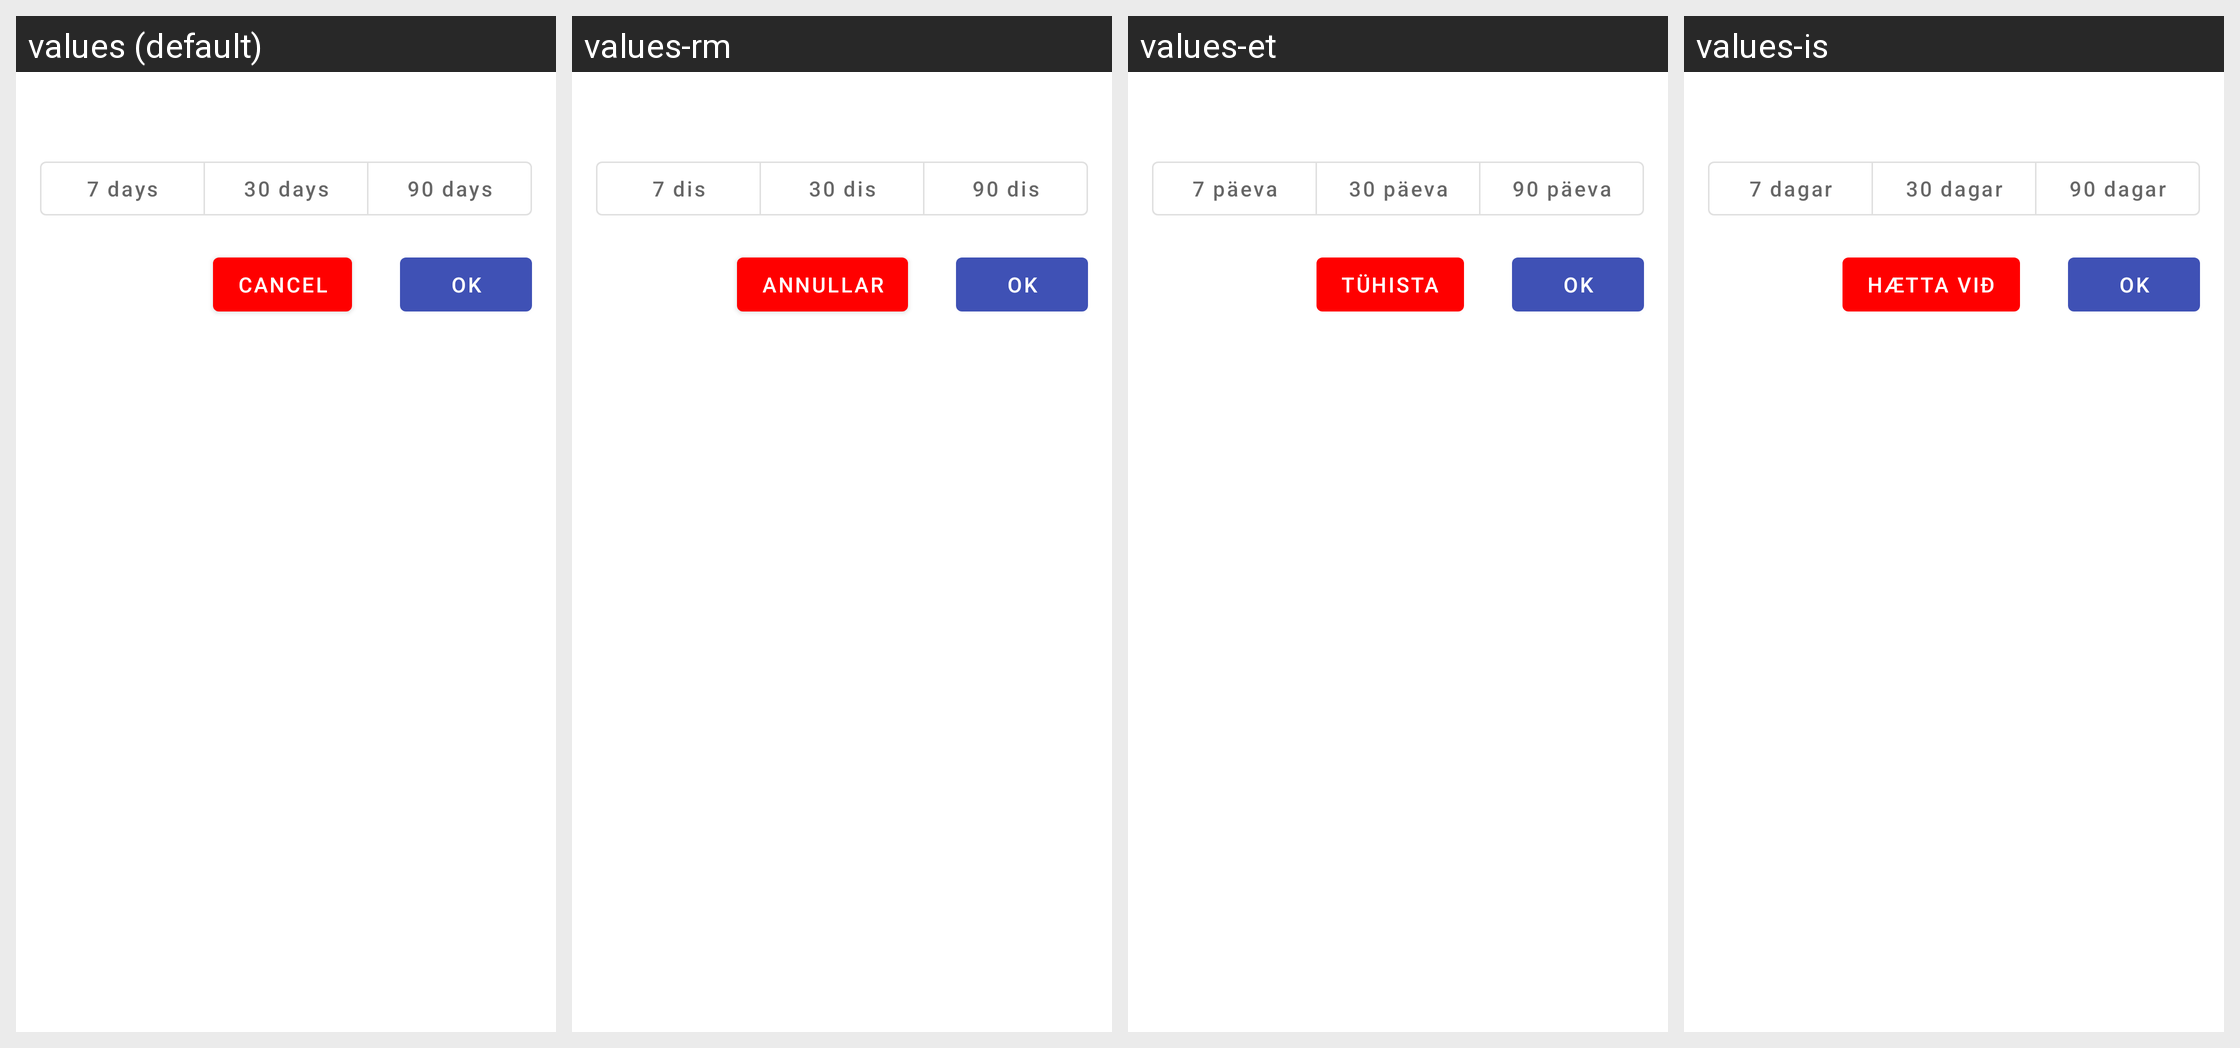

The Android screen above is rendered under several locales of the same app. Produce the string resources it draws, with the default and per-locale values.
Android screen res/layout/dialog_pdf_report_range.xml rendered under 4 locales, left to right: values (default), values-rm, values-et, values-is. Device: Nexus 5 (rendered at 1080×1920; each locale shown at half size, 540×960, under a caption strip naming it); theme Theme.Amediclog.
Other locales in the repository, not shown: values-de, values-fr, values-in, values-it, values-nb, values-nn.
Strings drawn on this screen, with the default value and each locale's value (text and hints the layout hard-codes, and strings that could not be matched under every locale, appear in the picture but are not listed):

dialog_pdf_report_range_7_days
  values: 7 days
  values-rm: 7 dis
  values-et: 7 päeva
  values-is: 7 dagar

dialog_pdf_report_range_30_days
  values: 30 days
  values-rm: 30 dis
  values-et: 30 päeva
  values-is: 30 dagar

dialog_pdf_report_range_90_days
  values: 90 days
  values-rm: 90 dis
  values-et: 90 päeva
  values-is: 90 dagar

cancel
  values: Cancel
  values-rm: Annullar
  values-et: Tühista
  values-is: Hætta við

ok
  values: OK
  values-rm: OK
  values-et: OK
  values-is: OK
